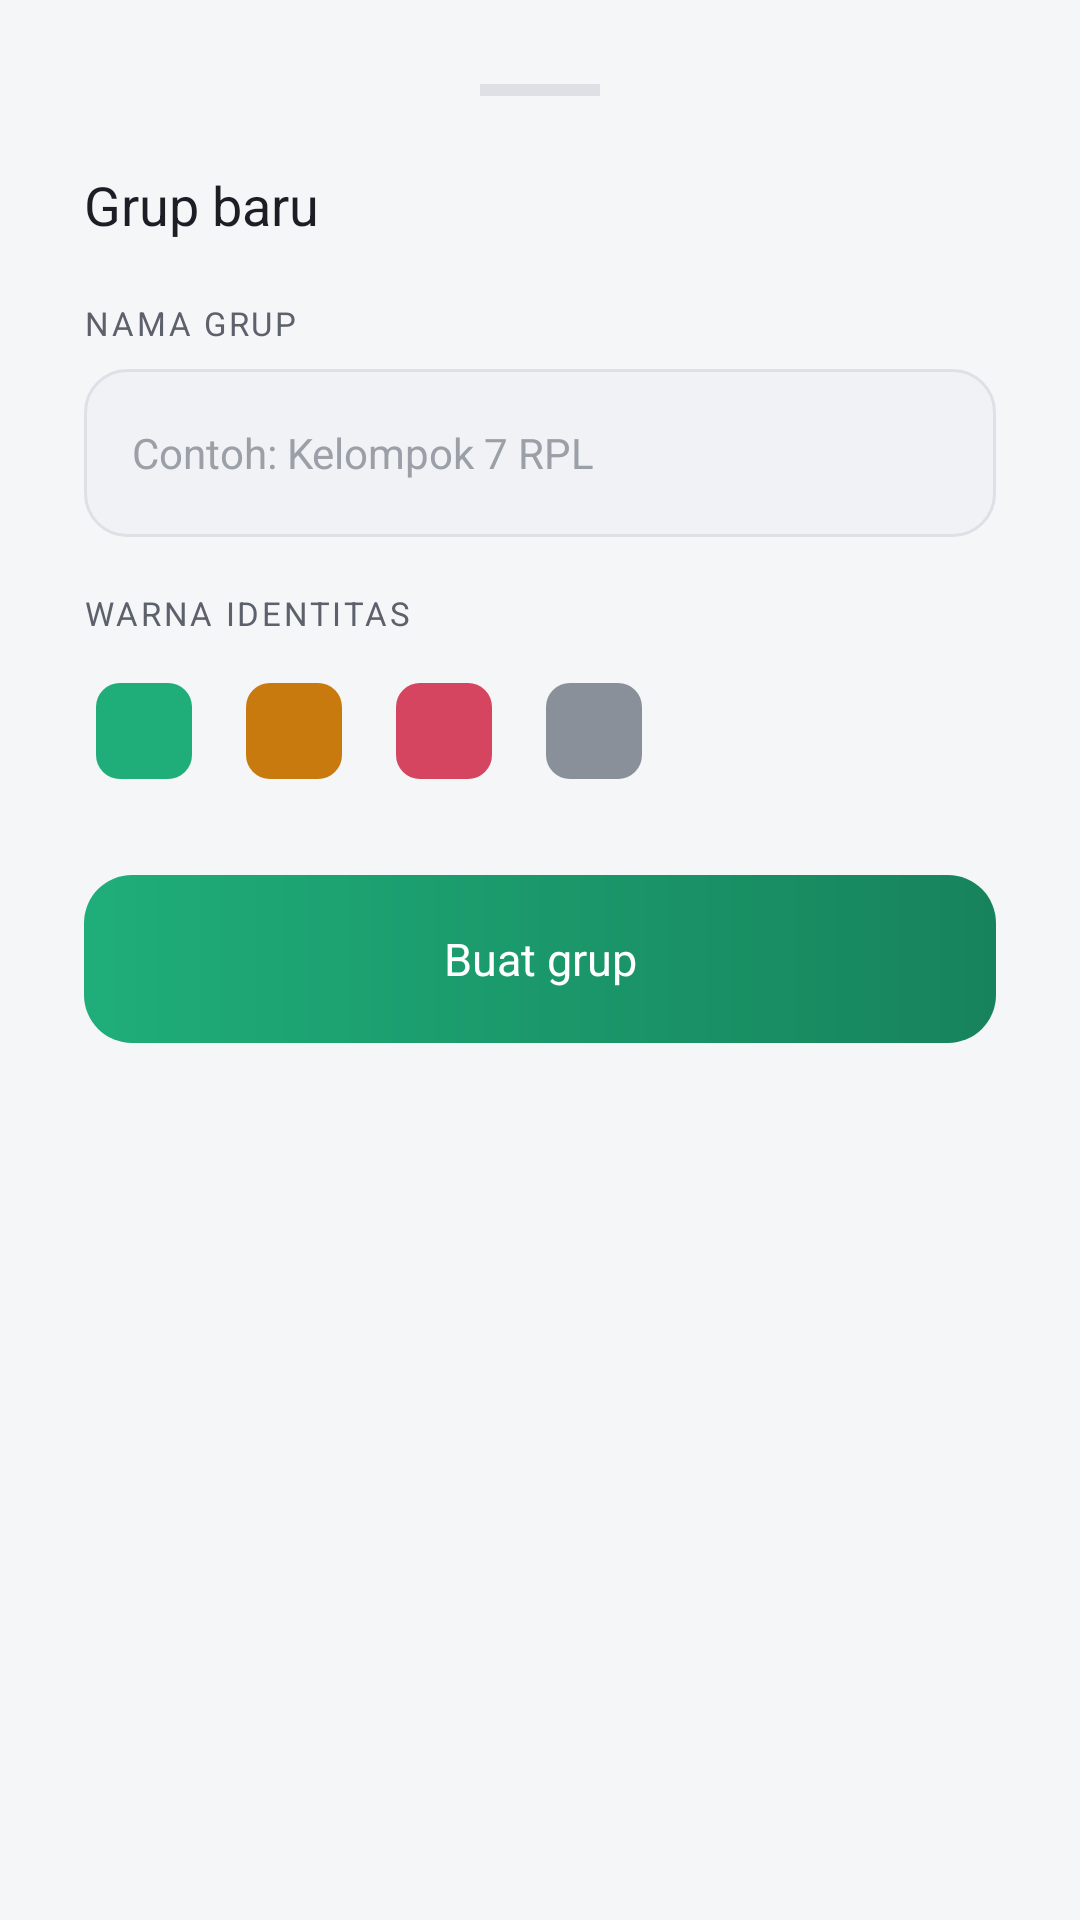

The Android layout XML behind this screen, and the referenced resources:
<!-- AndroidManifest.xml: application theme Theme.ProjectAkhir -->
<!-- res/layout/dialog_create_group.xml -->
<?xml version="1.0" encoding="utf-8"?>
<LinearLayout xmlns:android="http://schemas.android.com/apk/res/android"
    xmlns:app="http://schemas.android.com/apk/res-auto"
    android:layout_width="match_parent"
    android:layout_height="wrap_content"
    android:orientation="vertical"
    android:background="@drawable/bg_card"
    android:padding="28dp">

    
    <View
        android:layout_width="40dp"
        android:layout_height="4dp"
        android:layout_gravity="center_horizontal"
        android:layout_marginBottom="24dp"
        android:background="@color/stroke_subtle" />

    <TextView
        android:layout_width="wrap_content"
        android:layout_height="wrap_content"
        android:text="Grup baru"
        style="@style/Text.Title"
        android:layout_marginBottom="20dp" />

    <TextView
        android:layout_width="wrap_content"
        android:layout_height="wrap_content"
        android:text="Nama grup"
        style="@style/Text.Label"
        android:layout_marginBottom="8dp" />

    <EditText
        android:id="@+id/etNamaGrup"
        style="@style/InputField"
        android:layout_width="match_parent"
        android:layout_height="56dp"
        android:hint="Contoh: Kelompok 7 RPL"
        android:inputType="textCapSentences"
        android:singleLine="true" />

    <TextView
        android:layout_width="wrap_content"
        android:layout_height="wrap_content"
        android:layout_marginTop="18dp"
        android:text="Warna identitas"
        style="@style/Text.Label"
        android:layout_marginBottom="12dp" />

    
    <LinearLayout
        android:id="@+id/colorPickerRow"
        android:layout_width="wrap_content"
        android:layout_height="wrap_content"
        android:orientation="horizontal">

        <FrameLayout
            android:id="@+id/swatchGreen"
            android:layout_width="40dp"
            android:layout_height="40dp"
            android:padding="4dp"
            android:layout_marginEnd="10dp">
            <View android:id="@+id/colorGreen"
                android:layout_width="match_parent" android:layout_height="match_parent"
                android:background="@drawable/swatch_green" />
        </FrameLayout>

        <FrameLayout
            android:id="@+id/swatchAmber"
            android:layout_width="40dp"
            android:layout_height="40dp"
            android:padding="4dp"
            android:layout_marginEnd="10dp">
            <View android:id="@+id/colorAmber"
                android:layout_width="match_parent" android:layout_height="match_parent"
                android:background="@drawable/swatch_amber" />
        </FrameLayout>

        <FrameLayout
            android:id="@+id/swatchRed"
            android:layout_width="40dp"
            android:layout_height="40dp"
            android:padding="4dp"
            android:layout_marginEnd="10dp">
            <View android:id="@+id/colorRed"
                android:layout_width="match_parent" android:layout_height="match_parent"
                android:background="@drawable/swatch_red" />
        </FrameLayout>

        <FrameLayout
            android:id="@+id/swatchGray"
            android:layout_width="40dp"
            android:layout_height="40dp"
            android:padding="4dp">
            <View android:id="@+id/colorGray"
                android:layout_width="match_parent" android:layout_height="match_parent"
                android:background="@drawable/swatch_gray" />
        </FrameLayout>

    </LinearLayout>

    <Button
        android:id="@+id/btnBuatGrup"
        style="@style/Button.Primary"
        android:layout_width="match_parent"
        android:layout_height="56dp"
        android:layout_marginTop="28dp"
        android:text="Buat grup" />

</LinearLayout>
<!-- resources referenced by this layout -->
<resources>
  <color name="stroke_subtle">#DDE1E6</color>
  <!-- drawable swatch_amber (drawable) -->
  <?xml version="1.0" encoding="utf-8"?>
  <shape xmlns:android="http://schemas.android.com/apk/res/android"
      android:shape="rectangle">
      <solid android:color="@color/status_progress" />
      <corners android:radius="8dp" />
  </shape>
  <!-- drawable swatch_gray (drawable) -->
  <?xml version="1.0" encoding="utf-8"?>
  <shape xmlns:android="http://schemas.android.com/apk/res/android"
      android:shape="rectangle">
      <solid android:color="@color/status_pending" />
      <corners android:radius="8dp" />
  </shape>
  <!-- drawable swatch_green (drawable) -->
  <?xml version="1.0" encoding="utf-8"?>
  <shape xmlns:android="http://schemas.android.com/apk/res/android"
      android:shape="rectangle">
      <solid android:color="@color/status_done" />
      <corners android:radius="8dp" />
  </shape>
  <!-- drawable swatch_red (drawable) -->
  <?xml version="1.0" encoding="utf-8"?>
  <shape xmlns:android="http://schemas.android.com/apk/res/android"
      android:shape="rectangle">
      <solid android:color="@color/status_overdue" />
      <corners android:radius="8dp" />
  </shape>
  <style name="InputField" parent="">
          <item name="android:layout_width">match_parent</item>
          <item name="android:layout_height">56dp</item>
          <item name="android:background">@drawable/bg_input_field</item>
          <item name="android:paddingStart">16dp</item>
          <item name="android:paddingEnd">16dp</item>
          <item name="android:fontFamily">sans-serif</item>
          <item name="android:textColor">@color/text_primary</item>
          <item name="android:textColorHint">@color/text_disabled</item>
          <item name="android:textSize">14sp</item>
      </style>
  <style name="Text.Label" parent="">
          <item name="android:fontFamily">sans-serif-medium</item>
          <item name="android:textColor">@color/text_secondary</item>
          <item name="android:textSize">11sp</item>
          <item name="android:letterSpacing">0.08</item>
          <item name="android:textAllCaps">true</item>
      </style>
  <style name="Text.Title" parent="">
          <item name="android:fontFamily">@font/poppins_semibold</item>
          <item name="android:textColor">@color/text_primary</item>
          <item name="android:textSize">18sp</item>
      </style>
  <style name="Theme.ProjectAkhir" parent="Base.Theme.ProjectAkhir" />
  <color name="status_progress">#C97A0E</color>
  <color name="status_pending">#8A909A</color>
  <color name="status_done">#1FAE7A</color>
  <color name="status_overdue">#D6455F</color>
  <!-- drawable bg_button_primary (drawable) -->
  <?xml version="1.0" encoding="utf-8"?>
  <shape xmlns:android="http://schemas.android.com/apk/res/android"
      android:shape="rectangle">
      <gradient
          android:type="linear"
          android:angle="0"
          android:startColor="@color/accent_start"
          android:endColor="@color/accent_end" />
      <corners android:radius="16dp" />
  </shape>
  <color name="text_on_accent">#FFFFFF</color>
  <!-- drawable bg_input_field (drawable) -->
  <?xml version="1.0" encoding="utf-8"?>
  <shape xmlns:android="http://schemas.android.com/apk/res/android"
      android:shape="rectangle">
      <solid android:color="@color/bg_field" />
      <stroke android:width="1dp" android:color="@color/stroke_subtle" />
      <corners android:radius="14dp" />
  </shape>
  <color name="text_primary">#1B1E24</color>
  <color name="text_disabled">#9BA0A8</color>
  <color name="text_secondary">#5C616B</color>
  <color name="accent_start">#1FAE7A</color>
  <color name="accent_end">#17835C</color>
  <color name="bg_field">#F0F2F5</color>
  <color name="bg_base">#F5F6F8</color>
</resources>
